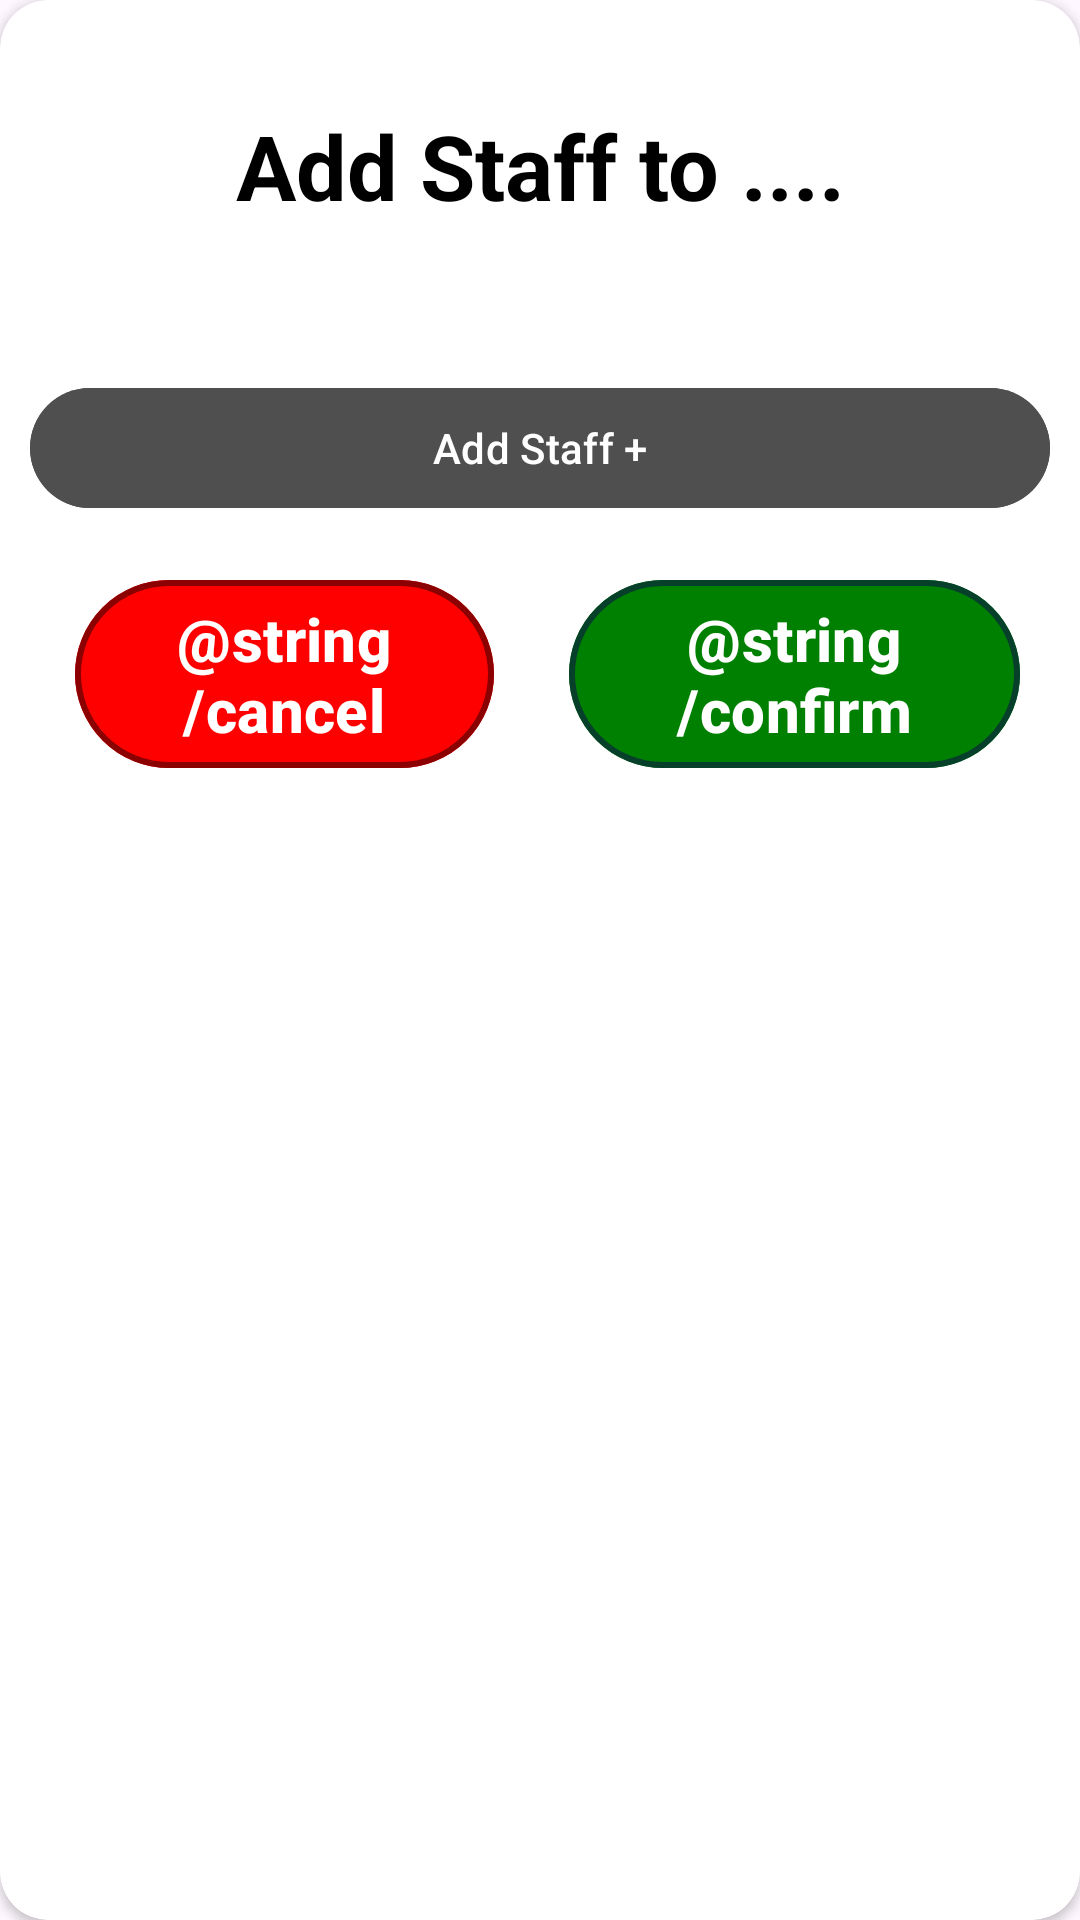

Android layout source for this screen:
<!-- AndroidManifest.xml: application theme Theme.Timetabler -->
<!-- res/layout/train_staff_bulk.xml -->
<?xml version="1.0" encoding="utf-8"?>
<androidx.cardview.widget.CardView xmlns:android="http://schemas.android.com/apk/res/android"
    xmlns:tools="http://schemas.android.com/tools"
    android:layout_width="wrap_content"
    android:layout_height="wrap_content"
    xmlns:app="http://schemas.android.com/apk/res-auto"
    app:cardCornerRadius="16dp">

    <androidx.constraintlayout.widget.ConstraintLayout
        android:layout_width="match_parent"
        android:layout_height="match_parent"
        android:layout_marginLeft="10dp"
        android:layout_marginRight="10dp">

        <TextView
            android:id="@+id/textViewBulkRides"
            android:layout_width="wrap_content"
            android:layout_height="wrap_content"
            android:layout_marginTop="25dp"
            android:text="Add Staff to ...."
            android:textColor="@color/black"
            android:textSize="30sp"
            android:textStyle="bold"
            android:gravity="center"
            app:layout_constraintEnd_toEndOf="parent"
            app:layout_constraintStart_toStartOf="parent"
            app:layout_constraintTop_toTopOf="parent"
            android:padding="10dp"/>


        <GridLayout
            android:id="@+id/dropdownsBulkRides"
            android:layout_width="match_parent"
            android:layout_height="wrap_content"
            android:layout_marginTop="32dp"
            android:layout_marginBottom="8dp"
            android:orientation="horizontal"
            android:columnCount="1"
            app:layout_constraintEnd_toEndOf="@+id/textViewBulkRides"
            app:layout_constraintStart_toStartOf="@+id/textViewBulkRides"
            app:layout_constraintTop_toBottomOf="@+id/textViewBulkRides">
        </GridLayout>

        <com.google.android.material.button.MaterialButton
            android:id="@+id/addStaffButtonBulk"
            android:layout_width="match_parent"
            android:layout_height="wrap_content"
            android:layout_marginTop="8dp"
            android:text="Add Staff +"
            android:textColor="@color/white"
            android:backgroundTint="@color/gray"
            app:layout_constraintTop_toBottomOf="@+id/dropdownsBulkRides"
            app:layout_constraintStart_toStartOf="parent"
            app:layout_constraintEnd_toEndOf="parent">

        </com.google.android.material.button.MaterialButton>

        <LinearLayout
            android:layout_width="wrap_content"
            android:layout_height="wrap_content"
            android:orientation="horizontal"
            android:layout_marginTop="16dp"
            android:layout_marginBottom="32dp"
            app:layout_constraintEnd_toEndOf="@+id/addStaffButtonBulk"
            app:layout_constraintStart_toStartOf="@+id/addStaffButtonBulk"
            app:layout_constraintTop_toBottomOf="@+id/addStaffButtonBulk">

            <com.google.android.material.button.MaterialButton
                android:id="@+id/AddRidesCancelBulk"
                android:layout_width="match_parent"
                android:layout_height="match_parent"
                android:layout_marginEnd="10dp"
                android:layout_weight="1"
                android:text="@string/cancel"
                android:textColor="@color/white"
                android:textSize="20sp"
                android:textStyle="bold"
                app:strokeColor="@color/darkRed"
                app:strokeWidth="2dp"
                android:layout_marginStart="15dp"
                app:backgroundTint="@color/red">

            </com.google.android.material.button.MaterialButton>

            <com.google.android.material.button.MaterialButton
                android:id="@+id/AddRidesConfirmBulk"
                android:layout_width="match_parent"
                android:layout_height="match_parent"
                android:layout_marginEnd="10dp"
                android:layout_weight="1"
                android:text="@string/confirm"
                android:textColor="@color/white"
                android:textSize="20sp"
                android:textStyle="bold"
                app:strokeColor="@color/darkGreen"
                app:backgroundTint="@color/green"
                app:strokeWidth="2dp"
                android:layout_marginStart="15dp">

            </com.google.android.material.button.MaterialButton>

        </LinearLayout>


    </androidx.constraintlayout.widget.ConstraintLayout>


</androidx.cardview.widget.CardView>
<!-- resources referenced by this layout -->
<resources>
  <color name="black">#FF000000</color>
  <color name="darkGreen">#06402B</color>
  <color name="darkRed"> #8B0000</color>
  <color name="gray">#4F4F4F</color>
  <color name="green"> #008000</color>
  <color name="red"> #FF0000</color>
  <color name="white">#FFFFFFFF</color>
  <style name="Theme.Timetabler" parent="Base.Theme.Timetabler" />
  <style name="Base.Theme.Timetabler" parent="Theme.Material3.DayNight.NoActionBar">
          
          
      </style>
</resources>
